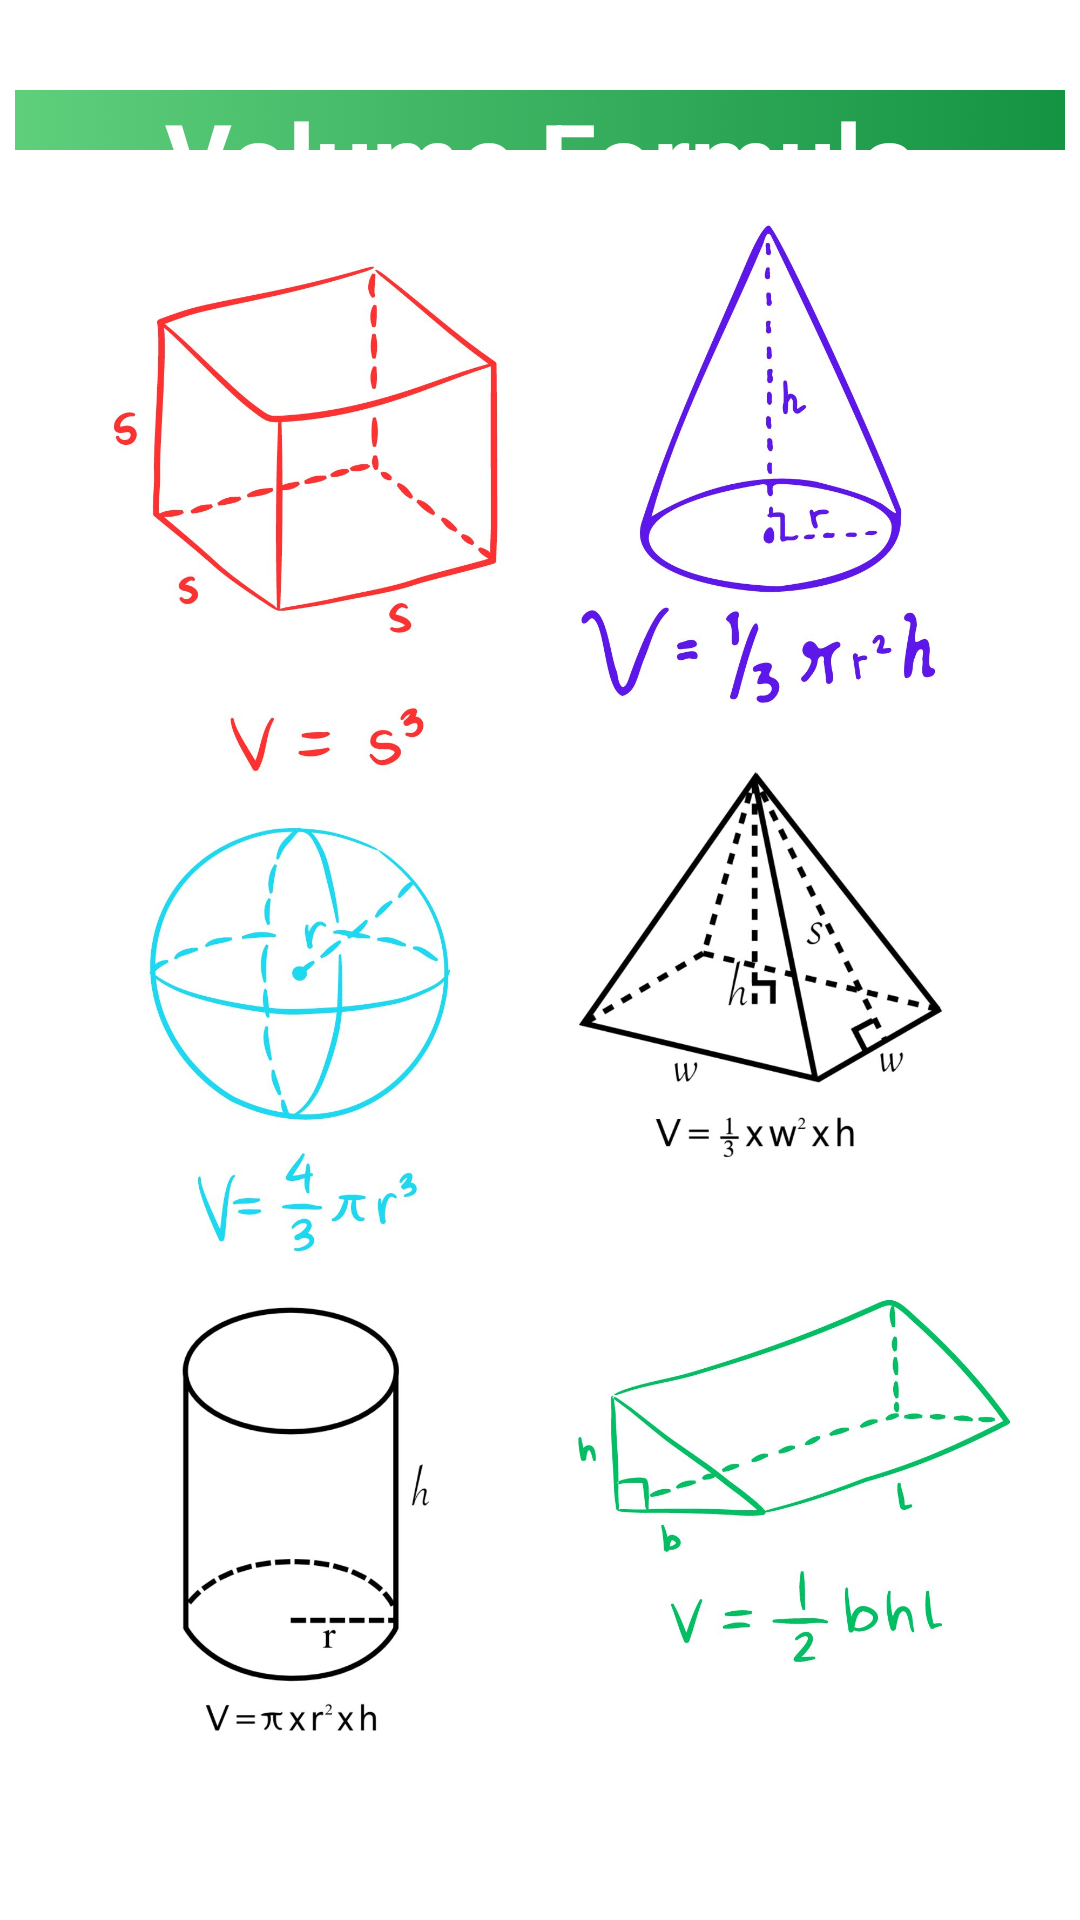

This screen was rendered from an Android layout file. Write that file and the resources it references.
<!-- AndroidManifest.xml: application theme Theme.CardViewTstApp -->
<!-- res/layout/activity_note_volume.xml -->
<?xml version="1.0" encoding="utf-8"?>
<RelativeLayout xmlns:android="http://schemas.android.com/apk/res/android"
    xmlns:app="http://schemas.android.com/apk/res-auto"
    xmlns:tools="http://schemas.android.com/tools"
    android:layout_width="match_parent"
    android:layout_height="match_parent"
    android:background="@color/white"
    tools:context=".note_volume">

    <TextView
        android:id="@+id/textView"
        android:layout_width="350dp"
        android:layout_height="50dp"
        android:layout_centerHorizontal="true"
        android:layout_marginTop="30dp"
        android:background="@drawable/untitled_design__41_"
        android:text="Volume Formula"
        android:textAlignment="center"
        android:textColor="@color/white"
        android:textSize="34dp"
        android:textStyle="bold"
        app:layout_constraintStart_toStartOf="parent"
        app:layout_constraintTop_toTopOf="parent" />

    <ImageView
        android:id="@+id/imageView3"
        android:layout_width="wrap_content"
        android:layout_height="wrap_content"
        app:srcCompat="@drawable/square__2_" />
</RelativeLayout>
<!-- resources referenced by this layout -->
<resources>
  <!-- drawable square__2_: jpg bitmap (drawable, 287829 bytes) -->
  <!-- drawable untitled_design__41_: jpg bitmap (drawable, 74384 bytes) -->
  <style name="Theme.CardViewTstApp" parent="Base.Theme.CardViewTstApp" />
  <style name="Base.Theme.CardViewTstApp" parent="Theme.Material3.DayNight.NoActionBar">
          
          
      </style>
  <!-- not gathered from this repository: default colours our renderer supplied (Android Studio template values) -->
  <color name="white">#FFFFFFFF</color>
</resources>
